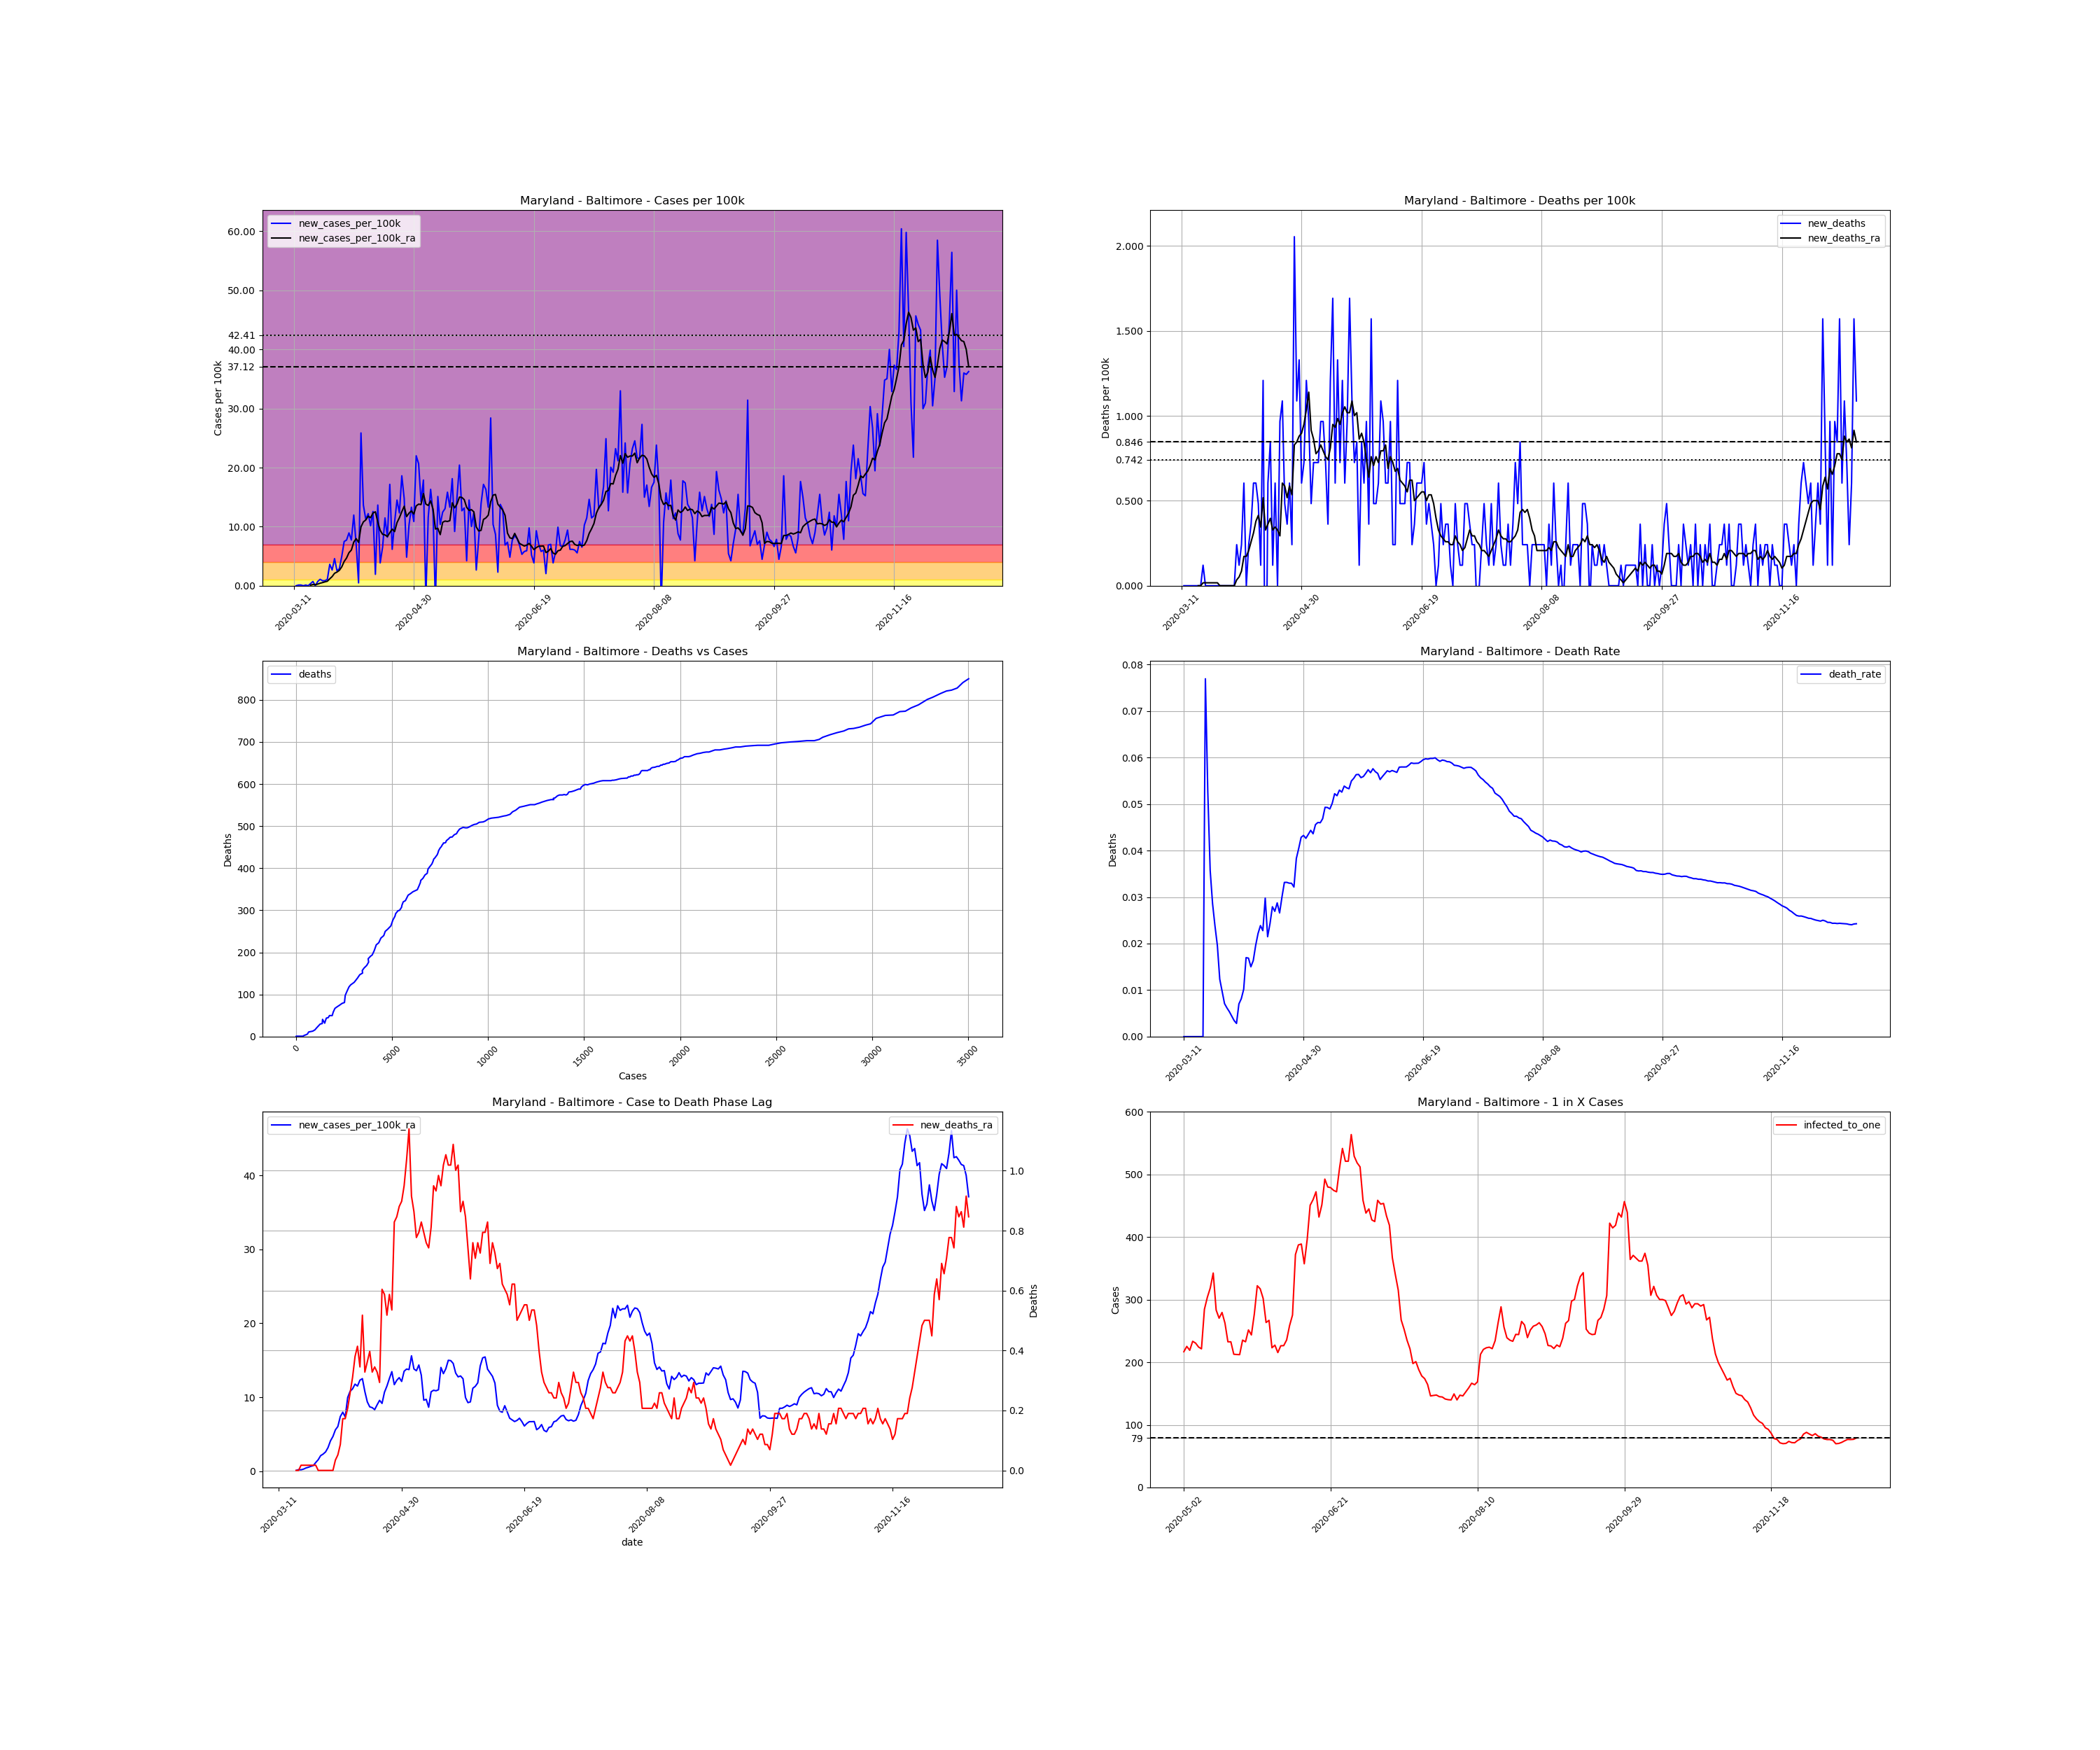

The table this chart was drawn from, first rows:
, date, county, state, fips, cases, deaths, COUNTY, STNAME, CTYNAME, POPESTIMATE2019, cases_per_100k, deaths_per_100k, death_rate, new_cases, new_cases_per_100k, new_deaths, new_cases_per_100k_ra, new_deaths_ra, active_cases, infected_to_one
51054, 2020-03-11, Baltimore, Maryland, 24005, 1, 0.0, 5, Maryland, Baltimore, 827370, 0.1209, 0.0, 0.0, , , , , , , 
51055, 2020-03-12, Baltimore, Maryland, 24005, 1, 0.0, 5, Maryland, Baltimore, 827370, 0.1209, 0.0, 0.0, 0.0, 0.0, 0.0, , , , 
51056, 2020-03-13, Baltimore, Maryland, 24005, 2, 0.0, 5, Maryland, Baltimore, 827370, 0.2417, 0.0, 0.0, 1.0, 0.1209, 0.0, , , , 
51057, 2020-03-14, Baltimore, Maryland, 24005, 3, 0.0, 5, Maryland, Baltimore, 827370, 0.3626, 0.0, 0.0, 1.0, 0.1209, 0.0, , , , 
51058, 2020-03-15, Baltimore, Maryland, 24005, 3, 0.0, 5, Maryland, Baltimore, 827370, 0.3626, 0.0, 0.0, 0.0, 0.0, 0.0, , , , 
51059, 2020-03-16, Baltimore, Maryland, 24005, 4, 0.0, 5, Maryland, Baltimore, 827370, 0.4835, 0.0, 0.0, 1.0, 0.1209, 0.0, , , , 
51060, 2020-03-17, Baltimore, Maryland, 24005, 4, 0.0, 5, Maryland, Baltimore, 827370, 0.4835, 0.0, 0.0, 0.0, 0.0, 0.0, , , , 
51061, 2020-03-18, Baltimore, Maryland, 24005, 7, 0.0, 5, Maryland, Baltimore, 827370, 0.8461, 0.0, 0.0, 3.0, 0.3626, 0.0, 0.1036, 0.0, , 
51062, 2020-03-19, Baltimore, Maryland, 24005, 13, 0.0, 5, Maryland, Baltimore, 827370, 1.571, 0.0, 0.0, 6.0, 0.7252, 0.0, 0.2072, 0.0, 12.0, 17237
51063, 2020-03-20, Baltimore, Maryland, 24005, 13, 1.0, 5, Maryland, Baltimore, 827370, 1.571, 0.1209, 0.07692, 0.0, 0.0, 0.1209, 0.1899, 0.01727, 12.0, 17237
51064, 2020-03-21, Baltimore, Maryland, 24005, 19, 1.0, 5, Maryland, Baltimore, 827370, 2.296, 0.1209, 0.05263, 6.0, 0.7252, 0.0, 0.2763, 0.01727, 17.0, 12167
51065, 2020-03-22, Baltimore, Maryland, 24005, 28, 1.0, 5, Maryland, Baltimore, 827370, 3.384, 0.1209, 0.03571, 9.0, 1.088, 0.0, 0.4317, 0.01727, 25.0, 8274
51066, 2020-03-23, Baltimore, Maryland, 24005, 35, 1.0, 5, Maryland, Baltimore, 827370, 4.23, 0.1209, 0.02857, 7.0, 0.8461, 0.0, 0.5353, 0.01727, 32.0, 6464
51067, 2020-03-24, Baltimore, Maryland, 24005, 42, 1.0, 5, Maryland, Baltimore, 827370, 5.076, 0.1209, 0.02381, 7.0, 0.8461, 0.0, 0.6561, 0.01727, 38.0, 5443
51068, 2020-03-25, Baltimore, Maryland, 24005, 51, 1.0, 5, Maryland, Baltimore, 827370, 6.164, 0.1209, 0.01961, 9.0, 1.088, 0.0, 0.7597, 0.01727, 47.0, 4401
51069, 2020-03-26, Baltimore, Maryland, 24005, 81, 1.0, 5, Maryland, Baltimore, 827370, 9.79, 0.1209, 0.01235, 30.0, 3.626, 0.0, 1.174, 0.01727, 74.0, 2795
51070, 2020-03-27, Baltimore, Maryland, 24005, 103, 1.0, 5, Maryland, Baltimore, 827370, 12.45, 0.1209, 0.009709, 22.0, 2.659, 0.0, 1.554, 0.0, 90.0, 2298
51071, 2020-03-28, Baltimore, Maryland, 24005, 141, 1.0, 5, Maryland, Baltimore, 827370, 17.04, 0.1209, 0.007092, 38.0, 4.593, 0.0, 2.107, 0.0, 128.0, 1616
51072, 2020-03-29, Baltimore, Maryland, 24005, 162, 1.0, 5, Maryland, Baltimore, 827370, 19.58, 0.1209, 0.006173, 21.0, 2.538, 0.0, 2.314, 0.0, 143.0, 1446
51073, 2020-03-30, Baltimore, Maryland, 24005, 186, 1.0, 5, Maryland, Baltimore, 827370, 22.48, 0.1209, 0.005376, 24.0, 2.901, 0.0, 2.607, 0.0, 158.0, 1309
51074, 2020-03-31, Baltimore, Maryland, 24005, 227, 1.0, 5, Maryland, Baltimore, 827370, 27.44, 0.1209, 0.004405, 41.0, 4.955, 0.0, 3.194, 0.0, 192.0, 1077
51075, 2020-04-01, Baltimore, Maryland, 24005, 289, 1.0, 5, Maryland, Baltimore, 827370, 34.93, 0.1209, 0.00346, 62.0, 7.494, 0.0, 4.109, 0.0, 247.0, 837.4
51076, 2020-04-02, Baltimore, Maryland, 24005, 353, 1.0, 5, Maryland, Baltimore, 827370, 42.67, 0.1209, 0.002833, 64.0, 7.735, 0.0, 4.696, 0.0, 302.0, 684.9
51077, 2020-04-03, Baltimore, Maryland, 24005, 427, 3.0, 5, Maryland, Baltimore, 827370, 51.61, 0.3626, 0.007026, 74.0, 8.944, 0.2417, 5.594, 0.03453, 346.0, 597.8
51078, 2020-04-04, Baltimore, Maryland, 24005, 491, 4.0, 5, Maryland, Baltimore, 827370, 59.34, 0.4835, 0.008147, 64.0, 7.735, 0.1209, 6.043, 0.0518, 388.0, 533.1
51079, 2020-04-05, Baltimore, Maryland, 24005, 590, 6.0, 5, Maryland, Baltimore, 827370, 71.31, 0.7252, 0.01017, 99.0, 11.97, 0.2417, 7.39, 0.08633, 449.0, 460.7
51080, 2020-04-06, Baltimore, Maryland, 24005, 648, 11.0, 5, Maryland, Baltimore, 827370, 78.32, 1.33, 0.01698, 58.0, 7.01, 0.6043, 7.977, 0.1727, 486.0, 425.6
51081, 2020-04-07, Baltimore, Maryland, 24005, 652, 11.0, 5, Maryland, Baltimore, 827370, 78.8, 1.33, 0.01687, 4.0, 0.4835, 0.0, 7.338, 0.1727, 466.0, 443.9
51082, 2020-04-08, Baltimore, Maryland, 24005, 866, 13.0, 5, Maryland, Baltimore, 827370, 104.7, 1.571, 0.01501, 214.0, 25.87, 0.2417, 9.963, 0.2072, 639.0, 323.7
51083, 2020-04-09, Baltimore, Maryland, 24005, 979, 16.0, 5, Maryland, Baltimore, 827370, 118.3, 1.934, 0.01634, 113.0, 13.66, 0.3626, 10.81, 0.259, 690.0, 299.8
51084, 2020-04-10, Baltimore, Maryland, 24005, 1072, 21.0, 5, Maryland, Baltimore, 827370, 129.6, 2.538, 0.01959, 93.0, 11.24, 0.6043, 11.14, 0.3108, 719.0, 287.7
51085, 2020-04-11, Baltimore, Maryland, 24005, 1173, 26.0, 5, Maryland, Baltimore, 827370, 141.8, 3.142, 0.02217, 101.0, 12.21, 0.6043, 11.78, 0.3799, 746.0, 277.3
51086, 2020-04-12, Baltimore, Maryland, 24005, 1257, 30.0, 5, Maryland, Baltimore, 827370, 151.9, 3.626, 0.02387, 84.0, 10.15, 0.4835, 11.52, 0.4144, 766.0, 270
51087, 2020-04-13, Baltimore, Maryland, 24005, 1361, 31.0, 5, Maryland, Baltimore, 827370, 164.5, 3.747, 0.02278, 104.0, 12.57, 0.1209, 12.31, 0.3453, 771.0, 268.3
51088, 2020-04-14, Baltimore, Maryland, 24005, 1377, 41.0, 5, Maryland, Baltimore, 827370, 166.4, 4.955, 0.02977, 16.0, 1.934, 1.209, 12.52, 0.518, 729.0, 283.7
51089, 2020-04-15, Baltimore, Maryland, 24005, 1490, 32.0, 5, Maryland, Baltimore, 827370, 180.1, 3.868, 0.02148, 113.0, 13.66, -1.088, 10.77, 0.3281, 838.0, 246.8
51090, 2020-04-16, Baltimore, Maryland, 24005, 1522, 37.0, 5, Maryland, Baltimore, 827370, 184, 4.472, 0.02431, 32.0, 3.868, 0.6043, 9.376, 0.3626, 656.0, 315.3
51091, 2020-04-17, Baltimore, Maryland, 24005, 1576, 44.0, 5, Maryland, Baltimore, 827370, 190.5, 5.318, 0.02792, 54.0, 6.527, 0.8461, 8.702, 0.3971, 597.0, 346.5
51092, 2020-04-18, Baltimore, Maryland, 24005, 1671, 45.0, 5, Maryland, Baltimore, 827370, 202, 5.439, 0.02693, 95.0, 11.48, 0.1209, 8.599, 0.3281, 599.0, 345.3
51093, 2020-04-19, Baltimore, Maryland, 24005, 1739, 50.0, 5, Maryland, Baltimore, 827370, 210.2, 6.043, 0.02875, 68.0, 8.219, 0.6043, 8.322, 0.3453, 566.0, 365.4
51094, 2020-04-20, Baltimore, Maryland, 24005, 1881, 50.0, 5, Maryland, Baltimore, 827370, 227.3, 6.043, 0.02658, 142.0, 17.16, 0.0, 8.979, 0.3281, 624.0, 331.5
51095, 2020-04-21, Baltimore, Maryland, 24005, 1932, 58.0, 5, Maryland, Baltimore, 827370, 233.5, 7.01, 0.03002, 51.0, 6.164, 0.9669, 9.583, 0.2935, 571.0, 362.2
51096, 2020-04-22, Baltimore, Maryland, 24005, 2021, 67.0, 5, Maryland, Baltimore, 827370, 244.3, 8.098, 0.03315, 89.0, 10.76, 1.088, 9.168, 0.6043, 644.0, 321.2
51097, 2020-04-23, Baltimore, Maryland, 24005, 2141, 71.0, 5, Maryland, Baltimore, 827370, 258.8, 8.581, 0.03316, 120.0, 14.5, 0.4835, 10.69, 0.5871, 651.0, 317.7
51098, 2020-04-24, Baltimore, Maryland, 24005, 2243, 74.0, 5, Maryland, Baltimore, 827370, 271.1, 8.944, 0.03299, 102.0, 12.33, 0.3626, 11.52, 0.518, 721.0, 286.9
51099, 2020-04-25, Baltimore, Maryland, 24005, 2397, 79.0, 5, Maryland, Baltimore, 827370, 289.7, 9.548, 0.03296, 154.0, 18.61, 0.6043, 12.54, 0.5871, 821.0, 251.9
51100, 2020-04-26, Baltimore, Maryland, 24005, 2519, 81.0, 5, Maryland, Baltimore, 827370, 304.5, 9.79, 0.03216, 122.0, 14.75, 0.2417, 13.47, 0.5353, 848.0, 243.9
51101, 2020-04-27, Baltimore, Maryland, 24005, 2559, 98.0, 5, Maryland, Baltimore, 827370, 309.3, 11.84, 0.0383, 40.0, 4.835, 2.055, 11.71, 0.8288, 820.0, 252.2
51102, 2020-04-28, Baltimore, Maryland, 24005, 2644, 107.0, 5, Maryland, Baltimore, 827370, 319.6, 12.93, 0.04047, 85.0, 10.27, 1.088, 12.29, 0.8461, 763.0, 271.1
51103, 2020-04-29, Baltimore, Maryland, 24005, 2754, 118.0, 5, Maryland, Baltimore, 827370, 332.9, 14.26, 0.04285, 110.0, 13.3, 1.33, 12.66, 0.8806, 822.0, 251.6
51104, 2020-04-30, Baltimore, Maryland, 24005, 2844, 123.0, 5, Maryland, Baltimore, 827370, 343.7, 14.87, 0.04325, 90.0, 10.88, 0.6043, 12.14, 0.8979, 823.0, 251.3
51105, 2020-05-01, Baltimore, Maryland, 24005, 3026, 129.0, 5, Maryland, Baltimore, 827370, 365.7, 15.59, 0.04263, 182.0, 22, 0.7252, 13.52, 0.9497, 885.0, 233.7
51106, 2020-05-02, Baltimore, Maryland, 24005, 3197, 139.0, 5, Maryland, Baltimore, 827370, 386.4, 16.8, 0.04348, 171.0, 20.67, 1.209, 13.81, 1.036, 954.0, 216.8
51107, 2020-05-03, Baltimore, Maryland, 24005, 3315, 147.0, 5, Maryland, Baltimore, 827370, 400.7, 17.77, 0.04434, 118.0, 14.26, 0.9669, 13.74, 1.14, 918.0, 225.3
51108, 2020-05-04, Baltimore, Maryland, 24005, 3463, 151.0, 5, Maryland, Baltimore, 827370, 418.6, 18.25, 0.0436, 148.0, 17.89, 0.4835, 15.61, 0.9151, 944.0, 219.1
51109, 2020-05-05, Baltimore, Maryland, 24005, 3445, 157.0, 5, Maryland, Baltimore, 827370, 416.4, 18.98, 0.04557, -18.0, -2.176, 0.7252, 13.83, 0.8633, 886.0, 233.5
51110, 2020-05-06, Baltimore, Maryland, 24005, 3541, 163.0, 5, Maryland, Baltimore, 827370, 428, 19.7, 0.04603, 96.0, 11.6, 0.7252, 13.59, 0.777, 897.0, 230.6
51111, 2020-05-07, Baltimore, Maryland, 24005, 3676, 169.0, 5, Maryland, Baltimore, 827370, 444.3, 20.43, 0.04597, 135.0, 16.32, 0.7252, 14.37, 0.7943, 922.0, 224.3
51112, 2020-05-08, Baltimore, Maryland, 24005, 3778, 177.0, 5, Maryland, Baltimore, 827370, 456.6, 21.39, 0.04685, 102.0, 12.33, 0.9669, 12.98, 0.8288, 934.0, 221.5
51113, 2020-05-09, Baltimore, Maryland, 24005, 3753, 185.0, 5, Maryland, Baltimore, 827370, 453.6, 22.36, 0.04929, -25.0, -3.022, 0.9669, 9.6, 0.7943, 727.0, 284.5
... 222 more rows
